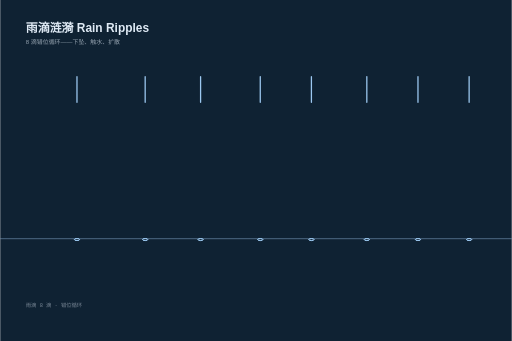
t = 0.00 s
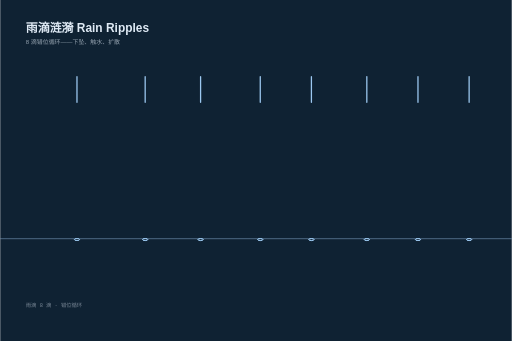
t = 0.50 s
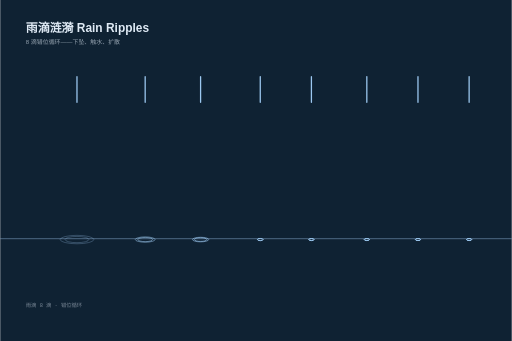
t = 1.11 s
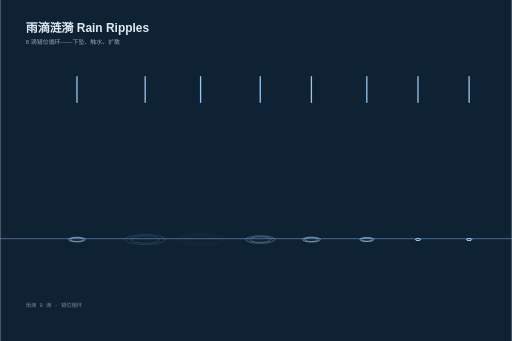
t = 1.70 s
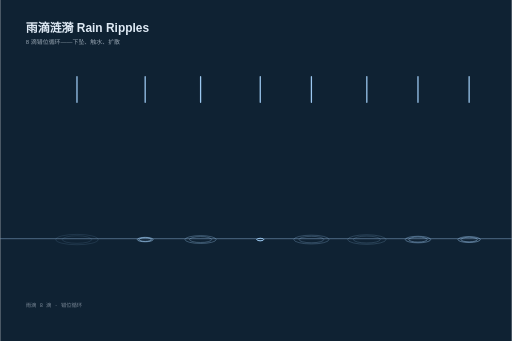
t = 2.25 s
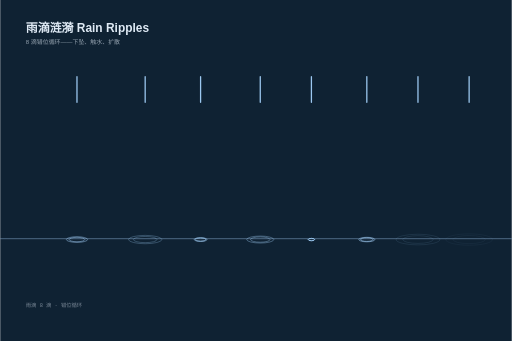
t = 2.75 s

The animated SVG that drew these frames (rendered in a browser with its animation timeline set to each time). Animation: 56 SMIL elements (animate=56); one cycle of 3.37 s, repeats indefinitely.

<svg xmlns="http://www.w3.org/2000/svg" width="1200" height="800" viewBox="0 0 1200 800" font-family="PingFang SC, Hiragino Sans GB, Microsoft YaHei, sans-serif"><rect width="1200" height="800" fill="#0f2233"/><text x="60" y="76" font-size="28" fill="#dfeaf5" text-anchor="start" font-weight="700">雨滴涟漪 Rain Ripples</text><text x="60" y="104" font-size="14" fill="rgba(223,234,245,0.65)" text-anchor="start">8 滴错位循环——下坠、触水、扩散</text><line x1="0" y1="560" x2="1200" y2="560" stroke="rgba(160,200,240,0.5)" stroke-width="2"/><line x1="180" y1="180" x2="180" y2="240" stroke="#9cc8f0" stroke-width="3" stroke-linecap="round"><animate attributeName="transform" type="translate" values="0 0;0 320" begin="0.00s" dur="0.5s" repeatCount="indefinite"/></line><ellipse cx="180" cy="562" rx="6" ry="2.4" fill="none" stroke="#9cc8f0" stroke-width="2"><animate attributeName="rx" values="6;40" begin="0.50s" dur="0.95s" repeatCount="indefinite"/><animate attributeName="ry" values="2.4;10" begin="0.50s" dur="0.95s" repeatCount="indefinite"/><animate attributeName="opacity" values="0.9;0" begin="0.50s" dur="0.95s" repeatCount="indefinite"/></ellipse><ellipse cx="180" cy="562" rx="6" ry="2.4" fill="none" stroke="#9cc8f0" stroke-width="2"><animate attributeName="rx" values="6;58" begin="0.50s" dur="0.95s" repeatCount="indefinite"/><animate attributeName="ry" values="2.4;14" begin="0.50s" dur="0.95s" repeatCount="indefinite"/><animate attributeName="opacity" values="0.9;0" begin="0.50s" dur="0.95s" repeatCount="indefinite"/></ellipse><line x1="340" y1="180" x2="340" y2="240" stroke="#9cc8f0" stroke-width="3" stroke-linecap="round"><animate attributeName="transform" type="translate" values="0 0;0 320" begin="0.35s" dur="0.56s" repeatCount="indefinite"/></line><ellipse cx="340" cy="562" rx="6" ry="2.4" fill="none" stroke="#9cc8f0" stroke-width="2"><animate attributeName="rx" values="6;40" begin="0.70s" dur="1.25s" repeatCount="indefinite"/><animate attributeName="ry" values="2.4;10" begin="0.70s" dur="1.25s" repeatCount="indefinite"/><animate attributeName="opacity" values="0.9;0" begin="0.70s" dur="1.25s" repeatCount="indefinite"/></ellipse><ellipse cx="340" cy="562" rx="6" ry="2.4" fill="none" stroke="#9cc8f0" stroke-width="2"><animate attributeName="rx" values="6;58" begin="0.70s" dur="1.25s" repeatCount="indefinite"/><animate attributeName="ry" values="2.4;14" begin="0.70s" dur="1.25s" repeatCount="indefinite"/><animate attributeName="opacity" values="0.9;0" begin="0.70s" dur="1.25s" repeatCount="indefinite"/></ellipse><line x1="470" y1="180" x2="470" y2="240" stroke="#9cc8f0" stroke-width="3" stroke-linecap="round"><animate attributeName="transform" type="translate" values="0 0;0 320" begin="0.70s" dur="0.62s" repeatCount="indefinite"/></line><ellipse cx="470" cy="562" rx="6" ry="2.4" fill="none" stroke="#9cc8f0" stroke-width="2"><animate attributeName="rx" values="6;40" begin="0.90s" dur="0.85s" repeatCount="indefinite"/><animate attributeName="ry" values="2.4;10" begin="0.90s" dur="0.85s" repeatCount="indefinite"/><animate attributeName="opacity" values="0.9;0" begin="0.90s" dur="0.85s" repeatCount="indefinite"/></ellipse><ellipse cx="470" cy="562" rx="6" ry="2.4" fill="none" stroke="#9cc8f0" stroke-width="2"><animate attributeName="rx" values="6;58" begin="0.90s" dur="0.85s" repeatCount="indefinite"/><animate attributeName="ry" values="2.4;14" begin="0.90s" dur="0.85s" repeatCount="indefinite"/><animate attributeName="opacity" values="0.9;0" begin="0.90s" dur="0.85s" repeatCount="indefinite"/></ellipse><line x1="610" y1="180" x2="610" y2="240" stroke="#9cc8f0" stroke-width="3" stroke-linecap="round"><animate attributeName="transform" type="translate" values="0 0;0 320" begin="1.05s" dur="0.6799999999999999s" repeatCount="indefinite"/></line><ellipse cx="610" cy="562" rx="6" ry="2.4" fill="none" stroke="#9cc8f0" stroke-width="2"><animate attributeName="rx" values="6;40" begin="1.10s" dur="1.10s" repeatCount="indefinite"/><animate attributeName="ry" values="2.4;10" begin="1.10s" dur="1.10s" repeatCount="indefinite"/><animate attributeName="opacity" values="0.9;0" begin="1.10s" dur="1.10s" repeatCount="indefinite"/></ellipse><ellipse cx="610" cy="562" rx="6" ry="2.4" fill="none" stroke="#9cc8f0" stroke-width="2"><animate attributeName="rx" values="6;58" begin="1.10s" dur="1.10s" repeatCount="indefinite"/><animate attributeName="ry" values="2.4;14" begin="1.10s" dur="1.10s" repeatCount="indefinite"/><animate attributeName="opacity" values="0.9;0" begin="1.10s" dur="1.10s" repeatCount="indefinite"/></ellipse><line x1="730" y1="180" x2="730" y2="240" stroke="#9cc8f0" stroke-width="3" stroke-linecap="round"><animate attributeName="transform" type="translate" values="0 0;0 320" begin="1.40s" dur="0.74s" repeatCount="indefinite"/></line><ellipse cx="730" cy="562" rx="6" ry="2.4" fill="none" stroke="#9cc8f0" stroke-width="2"><animate attributeName="rx" values="6;40" begin="1.30s" dur="1.40s" repeatCount="indefinite"/><animate attributeName="ry" values="2.4;10" begin="1.30s" dur="1.40s" repeatCount="indefinite"/><animate attributeName="opacity" values="0.9;0" begin="1.30s" dur="1.40s" repeatCount="indefinite"/></ellipse><ellipse cx="730" cy="562" rx="6" ry="2.4" fill="none" stroke="#9cc8f0" stroke-width="2"><animate attributeName="rx" values="6;58" begin="1.30s" dur="1.40s" repeatCount="indefinite"/><animate attributeName="ry" values="2.4;14" begin="1.30s" dur="1.40s" repeatCount="indefinite"/><animate attributeName="opacity" values="0.9;0" begin="1.30s" dur="1.40s" repeatCount="indefinite"/></ellipse><line x1="860" y1="180" x2="860" y2="240" stroke="#9cc8f0" stroke-width="3" stroke-linecap="round"><animate attributeName="transform" type="translate" values="0 0;0 320" begin="1.75s" dur="0.8s" repeatCount="indefinite"/></line><ellipse cx="860" cy="562" rx="6" ry="2.4" fill="none" stroke="#9cc8f0" stroke-width="2"><animate attributeName="rx" values="6;40" begin="1.50s" dur="1.00s" repeatCount="indefinite"/><animate attributeName="ry" values="2.4;10" begin="1.50s" dur="1.00s" repeatCount="indefinite"/><animate attributeName="opacity" values="0.9;0" begin="1.50s" dur="1.00s" repeatCount="indefinite"/></ellipse><ellipse cx="860" cy="562" rx="6" ry="2.4" fill="none" stroke="#9cc8f0" stroke-width="2"><animate attributeName="rx" values="6;58" begin="1.50s" dur="1.00s" repeatCount="indefinite"/><animate attributeName="ry" values="2.4;14" begin="1.50s" dur="1.00s" repeatCount="indefinite"/><animate attributeName="opacity" values="0.9;0" begin="1.50s" dur="1.00s" repeatCount="indefinite"/></ellipse><line x1="980" y1="180" x2="980" y2="240" stroke="#9cc8f0" stroke-width="3" stroke-linecap="round"><animate attributeName="transform" type="translate" values="0 0;0 320" begin="2.10s" dur="0.86s" repeatCount="indefinite"/></line><ellipse cx="980" cy="562" rx="6" ry="2.4" fill="none" stroke="#9cc8f0" stroke-width="2"><animate attributeName="rx" values="6;40" begin="1.70s" dur="1.20s" repeatCount="indefinite"/><animate attributeName="ry" values="2.4;10" begin="1.70s" dur="1.20s" repeatCount="indefinite"/><animate attributeName="opacity" values="0.9;0" begin="1.70s" dur="1.20s" repeatCount="indefinite"/></ellipse><ellipse cx="980" cy="562" rx="6" ry="2.4" fill="none" stroke="#9cc8f0" stroke-width="2"><animate attributeName="rx" values="6;58" begin="1.70s" dur="1.20s" repeatCount="indefinite"/><animate attributeName="ry" values="2.4;14" begin="1.70s" dur="1.20s" repeatCount="indefinite"/><animate attributeName="opacity" values="0.9;0" begin="1.70s" dur="1.20s" repeatCount="indefinite"/></ellipse><line x1="1100" y1="180" x2="1100" y2="240" stroke="#9cc8f0" stroke-width="3" stroke-linecap="round"><animate attributeName="transform" type="translate" values="0 0;0 320" begin="2.45s" dur="0.9199999999999999s" repeatCount="indefinite"/></line><ellipse cx="1100" cy="562" rx="6" ry="2.4" fill="none" stroke="#9cc8f0" stroke-width="2"><animate attributeName="rx" values="6;40" begin="1.90s" dur="0.90s" repeatCount="indefinite"/><animate attributeName="ry" values="2.4;10" begin="1.90s" dur="0.90s" repeatCount="indefinite"/><animate attributeName="opacity" values="0.9;0" begin="1.90s" dur="0.90s" repeatCount="indefinite"/></ellipse><ellipse cx="1100" cy="562" rx="6" ry="2.4" fill="none" stroke="#9cc8f0" stroke-width="2"><animate attributeName="rx" values="6;58" begin="1.90s" dur="0.90s" repeatCount="indefinite"/><animate attributeName="ry" values="2.4;14" begin="1.90s" dur="0.90s" repeatCount="indefinite"/><animate attributeName="opacity" values="0.9;0" begin="1.90s" dur="0.90s" repeatCount="indefinite"/></ellipse><text x="60" y="720" font-size="12.5" fill="rgba(223,234,245,0.5)" text-anchor="start" font-family="SFMono-Regular, Menlo, monospace">雨滴 8 滴 · 错位循环</text></svg>
